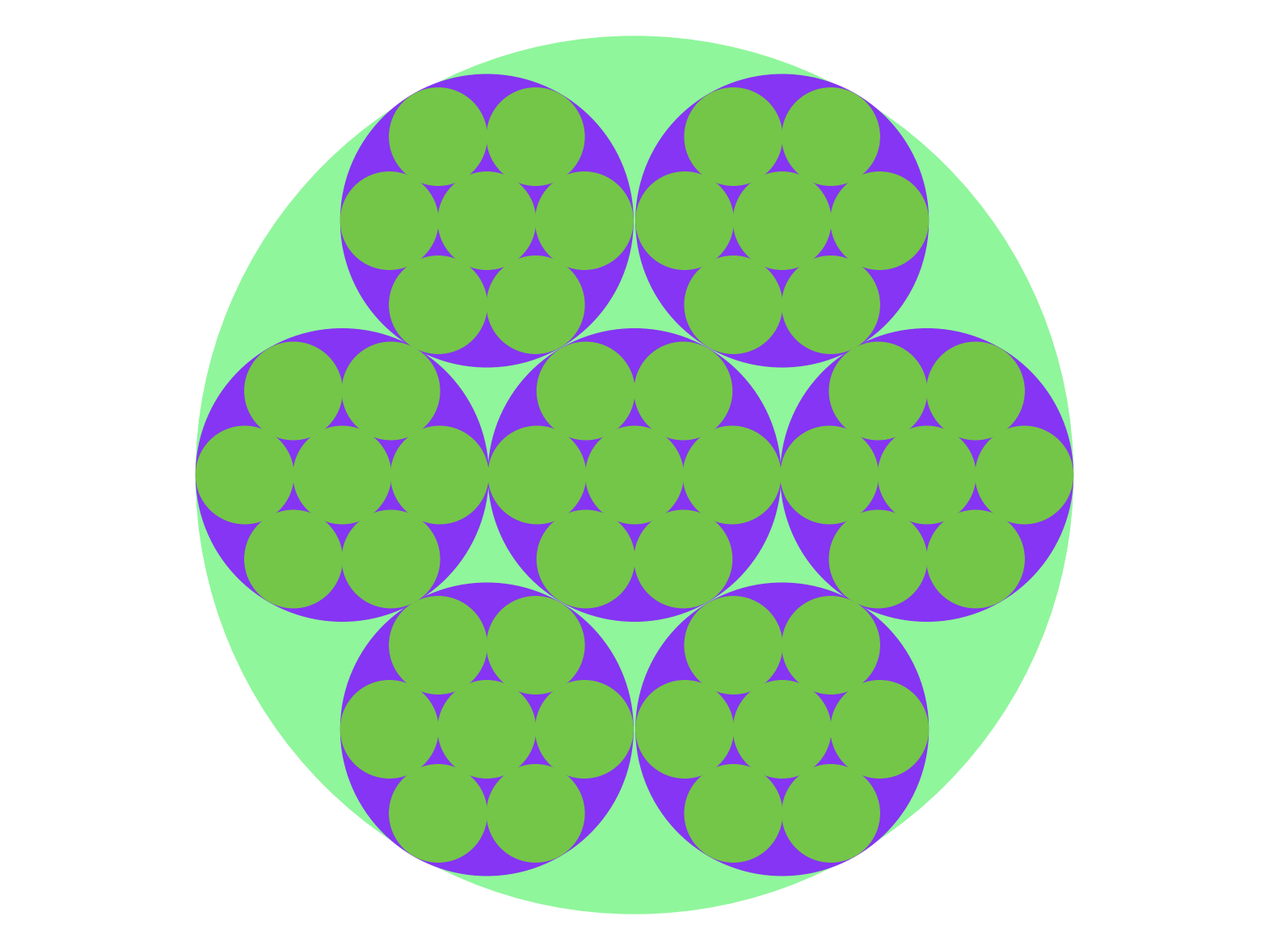

Reproduce this figure in Python.
#!/user/bin/env python
import matplotlib.pyplot as plt
import random
import sys


def recursive_circles(current_gen, max_gen, x_center, y_center, radius, prev_radius):
    # Drawing a circle that is too small to see
    if current_gen == 7:
        return
    # Base Case
    if current_gen == 0:
        base_Circle = plt.Circle((x_center, y_center), radius, color=colours[0])
        ax.add_artist(base_Circle)
        return recursive_circles(current_gen+1, max_gen, x_center, y_center, radius/ratios[1], radius)
    # Exit Case
    if current_gen == max_gen:
        circle = plt.Circle((x_center + radius, y_center + 1.725 * radius), radius, color=colours[current_gen])
        ax.add_artist(circle)
        circle = plt.Circle((x_center - radius, y_center + 1.725 * radius), radius, color=colours[current_gen])
        ax.add_artist(circle)
        # Middle Three
        circle = plt.Circle((x_center, y_center), radius, color=colours[current_gen])
        ax.add_artist(circle)
        circle = plt.Circle((x_center - 2 * radius, y_center), radius, color=colours[current_gen])
        ax.add_artist(circle)
        circle = plt.Circle((x_center + 2 * radius, y_center), radius, color=colours[current_gen])
        ax.add_artist(circle)
        # Bottom Two
        circle = plt.Circle((x_center + radius, y_center - 1.725 * radius), radius, color=colours[current_gen])
        ax.add_artist(circle)
        circle = plt.Circle((x_center - radius, y_center - 1.725 * radius), radius, color=colours[current_gen])
        ax.add_artist(circle)
        return
    # Middle Gens
    else:
        # Top Two
        circle = plt.Circle((x_center + prev_radius/2.97, y_center + prev_radius/1.725), radius, color=colours[current_gen])
        ax.add_artist(circle)
        circle = plt.Circle((x_center - prev_radius/2.97, y_center + prev_radius/1.725), radius, color=colours[current_gen])
        ax.add_artist(circle)
        # Middle Three
        circle = plt.Circle((x_center, y_center), radius, color=colours[current_gen])
        ax.add_artist(circle)
        circle = plt.Circle((x_center - prev_radius/1.5, y_center), radius, color=colours[current_gen])
        ax.add_artist(circle)
        circle = plt.Circle((x_center + prev_radius/1.5, y_center), radius, color=colours[current_gen])
        ax.add_artist(circle)
        # Bottom Two
        circle = plt.Circle((x_center + prev_radius/2.97, y_center - prev_radius/1.725), radius, color=colours[current_gen])
        ax.add_artist(circle)
        circle = plt.Circle((x_center - prev_radius/2.97, y_center - prev_radius/1.725), radius, color=colours[current_gen])
        ax.add_artist(circle)

        recursive_circles(current_gen+1, max_gen, x_center + prev_radius/2.97,
                          y_center + prev_radius/1.725, radius / ratios[current_gen+1], radius)
        recursive_circles(current_gen+1, max_gen, x_center - prev_radius/2.97,
                          y_center + prev_radius/1.725, radius / ratios[current_gen+1], radius)
        recursive_circles(current_gen+1, max_gen, x_center, y_center, radius / ratios[current_gen+1], radius)
        recursive_circles(current_gen+1, max_gen, x_center - prev_radius/1.5, y_center,
                          radius / ratios[current_gen+1], radius)
        recursive_circles(current_gen + 1, max_gen, x_center + prev_radius/1.5, y_center,
                          radius / ratios[current_gen+1], radius)
        recursive_circles(current_gen+1, max_gen, x_center + prev_radius/2.97,
                          y_center - prev_radius/1.725, radius / ratios[current_gen+1], radius)
        recursive_circles(current_gen+1, max_gen, x_center - prev_radius/2.97,
                          y_center - prev_radius/1.725, radius / ratios[current_gen+1], radius)
        return


# The n circle diagram
n = 2
base_center = 0
base_radius = 140
colours = []
ratios = []
name = "DefaultCircles.png"

# Get inputs from command line
if len(sys.argv) == 2:
    parameters = []
    i = 0
    lines = 0
    numerator = 1
    f = open(sys.argv[1], "r")
    values = []
    for val in f.read().split():
        values.append(val)
        lines += 1
    lines /= 4
    name = str(sys.argv[1][:-3]) + "png"
    f.close()
    while i < 4*lines:
        colours.append([float(values[i+1])/255, float(values[i+2])/255, float(values[i+3])/255])
        ratios.append(values[i])
        i += 4
    i = 0
    while i < lines:
        if ratios[i][1] == '/':
            ratios[i] = float(ratios[i][2:])
        else:
            ratios[i] = 1 / float(ratios[i])
        i += 1
    n = lines - 1
# Or use default values
else:
    a = 0
    while a < n+1:
        colours.append([random.uniform(0, 1), random.uniform(0, 1), random.uniform(0, 1)])
        ratios.append(3)
        a += 1
        lines = 3

fig, ax = plt.subplots()
recursive_circles(0, n, base_center, base_center, base_radius, 0)
axes = plt.gcf()
plt.axis('equal')
plt.axis([-200, 200, -200, 200])
plt.axis('off')

axes.set_size_inches(20, 15)
fig.savefig(name)
plt.close(fig)
